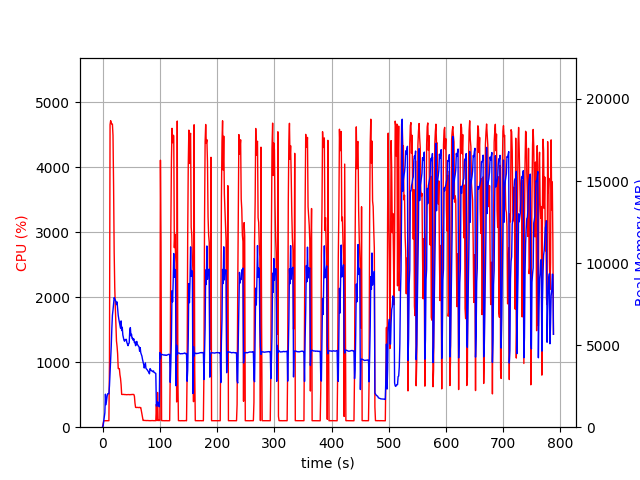

The file beside this chart, header and first rows:
elapsed_time, nproc, cpu, mem_real, mem_virtual
3.8623809814453125e-05, 1, 0.0, 9.695, 3186
1.007, 1, 47.6, 96.67, 781.6
2.015, 1, 99.2, 350.8, 1902
3.023, 1, 99.2, 606.8, 3188
4.031, 1, 100.2, 874.8, 3188
5.039, 1, 100.2, 2013, 5748
6.048, 1, 99.2, 1371, 5748
7.056, 1, 100.2, 1641, 5748
8.066, 1, 99.0, 1909, 5748
9.077, 1, 100.9, 2041, 5236
10.09, 1, 100.0, 2041, 5236
11.1, 1, 100.0, 2038, 5236
12.11, 1, 1004, 2525, 9566
13.13, 1, 4658, 3284, 10422
14.16, 1, 4719, 4156, 11348
15.19, 1, 4686, 4935, 12234
16.21, 1, 4666, 5991, 13489
17.24, 1, 4666, 6828, 14335
18.27, 1, 4491, 7137, 14788
19.29, 1, 3719, 7531, 15343
20.3, 1, 2700, 7896, 15913
21.31, 1, 2154, 7807, 15997
22.32, 1, 1847, 7750, 16281
23.33, 1, 1606, 7644, 16469
24.34, 1, 1326, 7471, 16469
25.35, 1, 1245, 7634, 16907
26.36, 1, 1128, 7236, 16907
27.37, 1, 904.5, 6821, 16963
28.38, 1, 901.8, 6589, 16963
29.39, 1, 901.6, 6409, 16963
30.39, 1, 806.2, 6238, 16963
31.4, 1, 751.0, 6031, 16963
32.41, 1, 655.3, 6477, 17545
33.42, 1, 504.7, 5889, 17551
34.43, 1, 503.7, 6090, 17893
35.44, 1, 503.9, 5621, 17893
36.45, 1, 504.4, 5445, 17893
37.46, 1, 504.6, 5297, 17893
38.47, 1, 502.0, 5236, 17893
39.48, 1, 502.8, 5330, 17893
40.49, 1, 501.2, 5346, 17893
41.51, 1, 500.5, 5353, 17893
42.52, 1, 500.7, 5160, 17893
43.53, 1, 501.8, 5063, 17893
44.54, 1, 501.8, 4968, 17893
45.55, 1, 501.7, 5082, 17893
46.56, 1, 502.6, 5134, 17893
47.57, 1, 499.5, 5901, 18085
48.58, 1, 501.9, 6071, 18309
49.59, 1, 502.7, 5568, 18309
50.6, 1, 502.0, 5664, 18309
51.61, 1, 504.8, 5405, 18309
52.62, 1, 503.6, 5424, 18309
53.63, 1, 504.2, 5295, 18309
54.64, 1, 503.7, 5381, 18309
55.65, 1, 477.1, 5153, 18309
56.66, 1, 370.8, 5213, 18309
57.67, 1, 305.9, 4967, 18309
58.68, 1, 303.1, 5021, 18309
59.69, 1, 303.8, 5227, 18309
... 717 more rows
